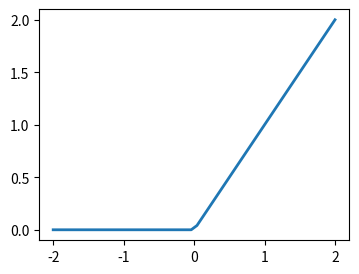

This chart was generated by the following Python code:
import numpy as np
import matplotlib.pyplot as plt

t = np.linspace(-2, 2)

plt.figure(figsize=(4, 3))
plt.plot(t, np.maximum(t, 0), linewidth=2)
plt.savefig("relu.png")
